Image classification data set "neural" (Baldunica/neural on GitHub). Class labels (4): broadleaf plant, grass, soil, soybean.

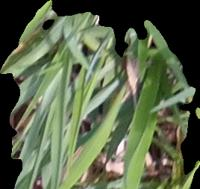
Label: grass

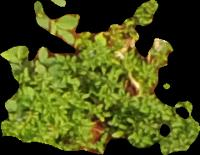
Label: broadleaf plant

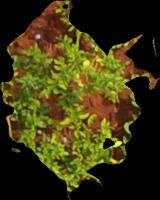
Label: broadleaf plant

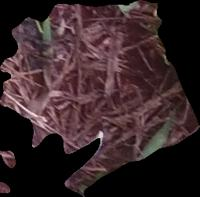
Label: soil

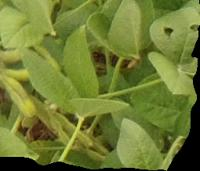
Label: soybean

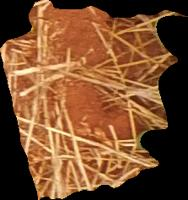
Label: soil
